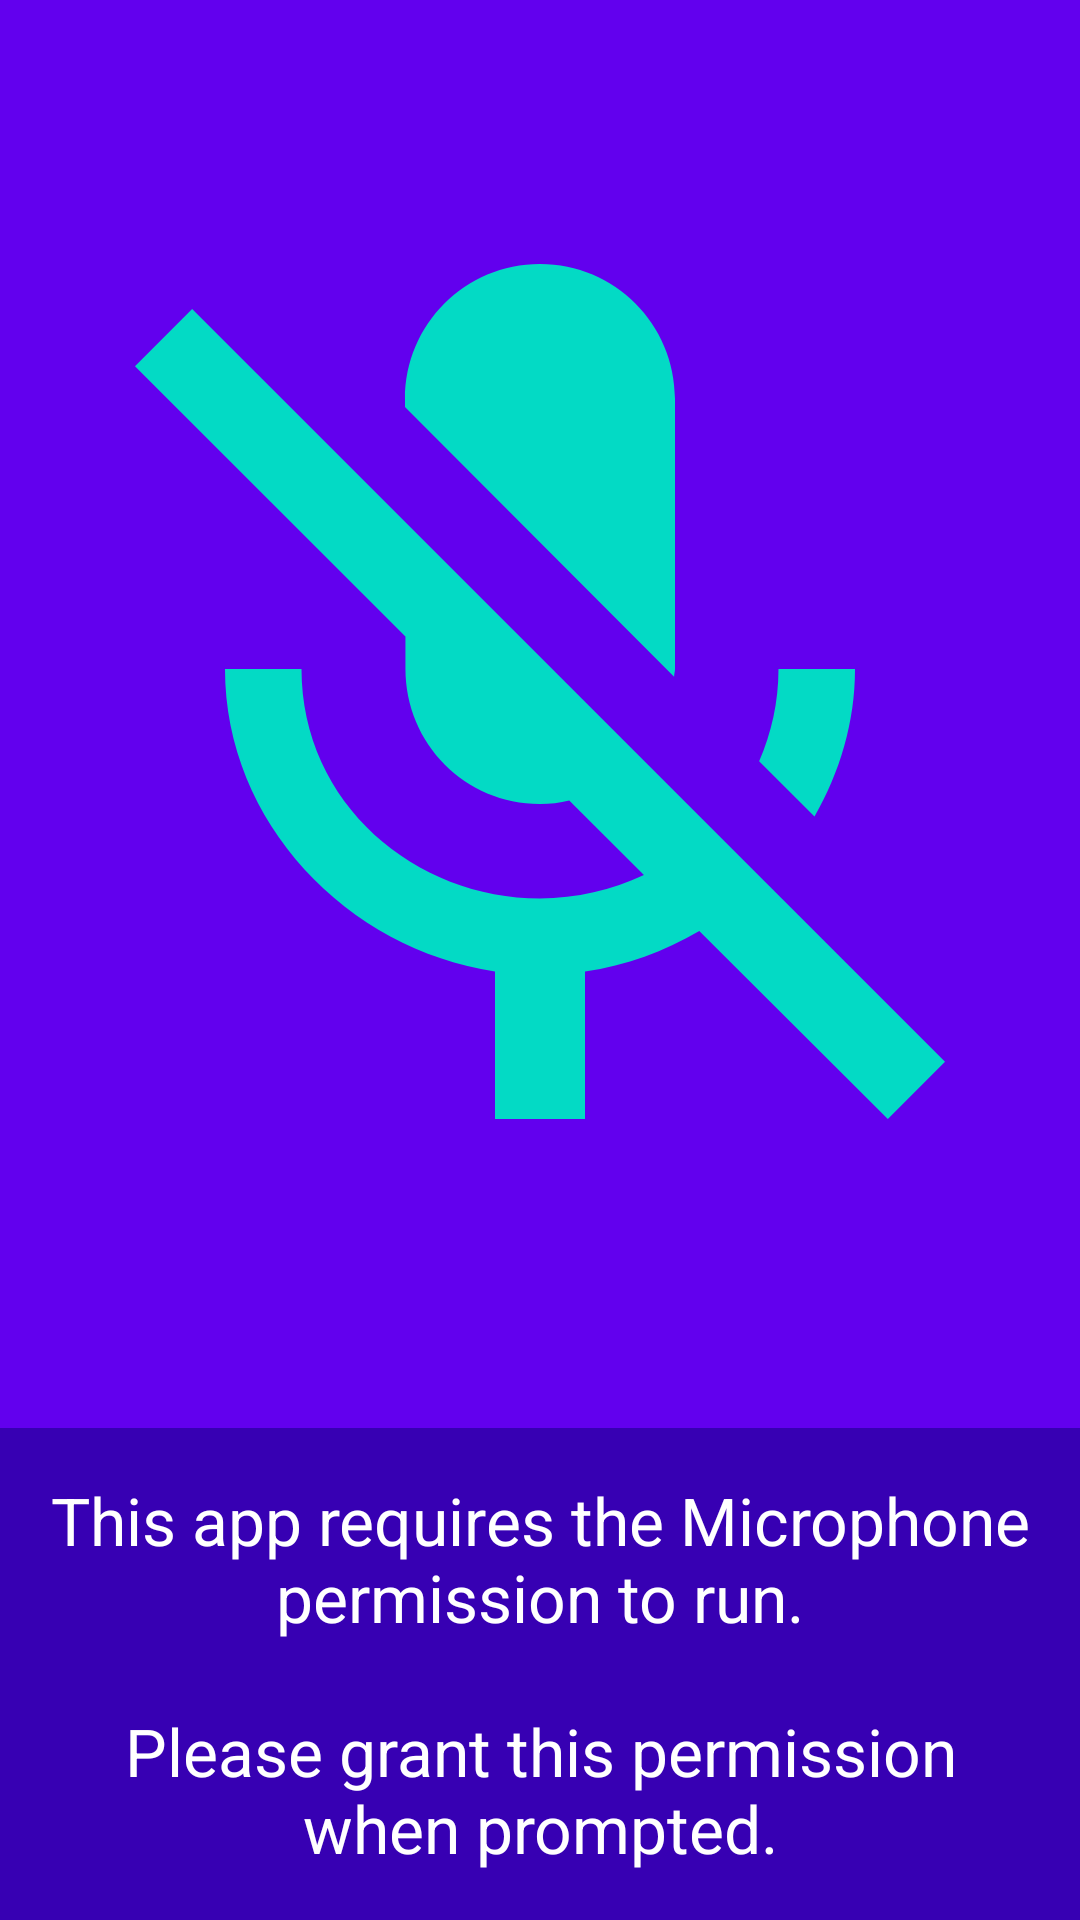

Write the Android layout XML for this screen, with the resource values it uses.
<!-- AndroidManifest.xml: application theme AppTheme -->
<!-- res/layout/activity_permissions.xml -->
<?xml version="1.0" encoding="utf-8"?>
<LinearLayout xmlns:android="http://schemas.android.com/apk/res/android"
    android:layout_width="match_parent"
    android:layout_height="match_parent"
    android:orientation="vertical">

    <ImageView
        android:layout_width="match_parent"
        android:layout_height="0dp"
        android:layout_weight="1"
        android:adjustViewBounds="true"
        android:src="@drawable/ic_mic_off"
        android:tint="@color/colorAccent"
        android:background="@color/colorPrimary"
        android:contentDescription="@null"/>

    <LinearLayout
        android:layout_width="match_parent"
        android:layout_height="wrap_content"
        android:background="@color/colorPrimaryDark"
        android:orientation="horizontal">

        <TextView
            style="@style/NoPermissions"
            android:layout_width="0dp"
            android:layout_height="wrap_content"
            android:layout_weight="1"
            android:padding="16dp"
            android:gravity="center"
            android:text="@string/no_permissions" />

    </LinearLayout>
</LinearLayout>
<!-- resources referenced by this layout -->
<resources>
  <!-- drawable ic_mic_off (drawable) -->
  <?xml version="1.0" encoding="utf-8"?>
  <vector xmlns:android="http://schemas.android.com/apk/res/android"
      android:width="200dp"
      android:height="200dp"
      android:viewportHeight="24.0"
      android:viewportWidth="24.0">
      <path
          android:fillColor="#FF000000"
          android:pathData="M19,11h-1.7c0,0.74 -0.16,1.43 -0.43,2.05l1.23,1.23c0.56,-0.98 0.9,-2.09 0.9,-3.28zM14.98,11.17c0,-0.06 0.02,-0.11 0.02,-0.17L15,5c0,-1.66 -1.34,-3 -3,-3S9,3.34 9,5v0.18l5.98,5.99zM4.27,3L3,4.27l6.01,6.01L9.01,11c0,1.66 1.33,3 2.99,3 0.22,0 0.44,-0.03 0.65,-0.08l1.66,1.66c-0.71,0.33 -1.5,0.52 -2.31,0.52 -2.76,0 -5.3,-2.1 -5.3,-5.1L5,11c0,3.41 2.72,6.23 6,6.72L11,21h2v-3.28c0.91,-0.13 1.77,-0.45 2.54,-0.9L19.73,21 21,19.73 4.27,3z" />
  </vector>
  <string name="no_permissions">This app requires the Microphone permission to run.\n\nPlease grant this permission when prompted.</string>
  <style name="NoPermissions" parent="TextAppearance.AppCompat.Large.Inverse" />
  <style name="AppTheme" parent="Theme.AppCompat.Light.DarkActionBar">
          
          <item name="colorPrimary">@color/colorPrimary</item>
          <item name="colorPrimaryDark">@color/colorPrimaryDark</item>
          <item name="colorAccent">@color/colorAccent</item>
      </style>
  <!-- not gathered from this repository: default colours our renderer supplied (Android Studio template values) -->
  <color name="colorPrimary">#FF6200EE</color>
  <color name="colorPrimaryDark">#FF3700B3</color>
  <color name="colorAccent">#FF03DAC5</color>
</resources>
